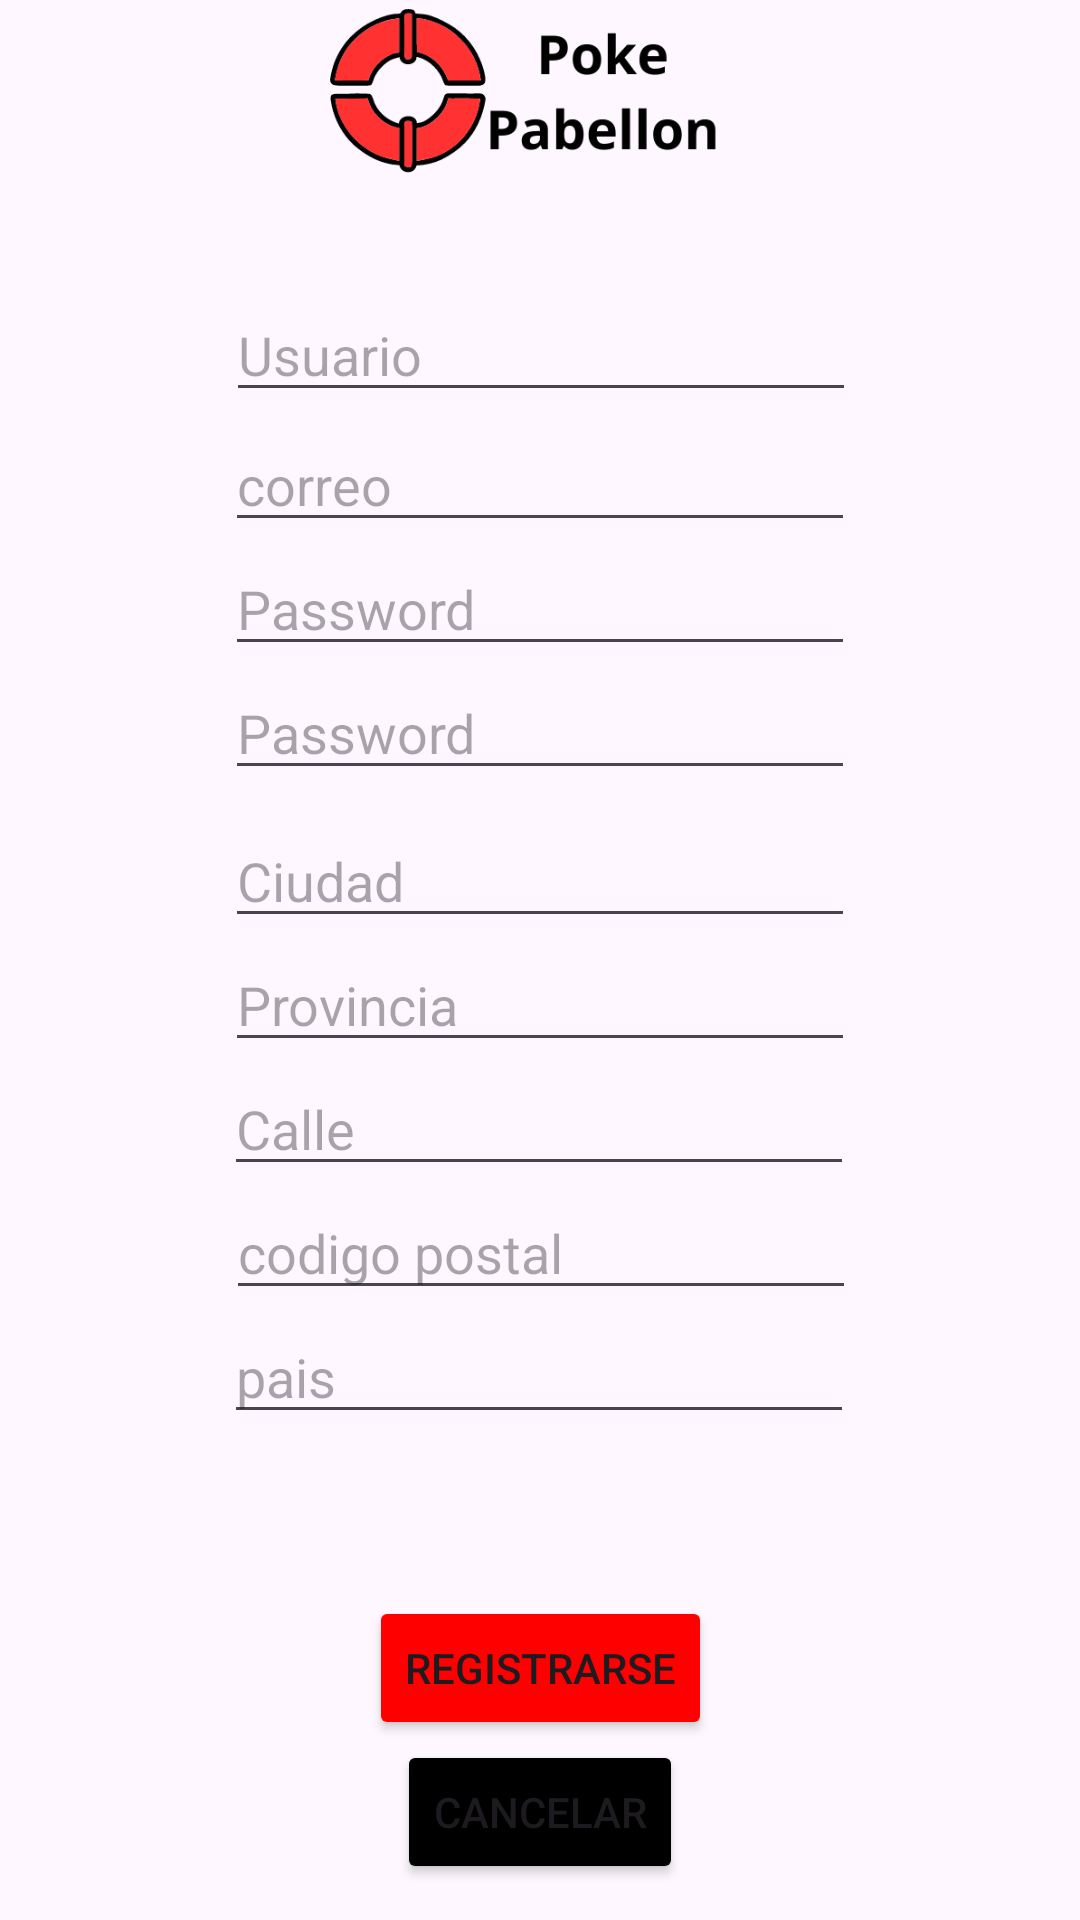

Produce the Android XML layout that renders to this screen, including the resource entries it uses.
<!-- AndroidManifest.xml: activity theme Theme.PokePabellon -->
<!-- res/layout/activity_registro.xml -->
<?xml version="1.0" encoding="utf-8"?>
<androidx.constraintlayout.widget.ConstraintLayout xmlns:android="http://schemas.android.com/apk/res/android"
    xmlns:app="http://schemas.android.com/apk/res-auto"
    xmlns:tools="http://schemas.android.com/tools"
    android:id="@+id/linearLayout7"
    android:layout_width="match_parent"
    android:layout_height="match_parent"
    android:orientation="vertical"
    tools:context=".MainActivity">

    <ImageView
        android:id="@+id/imageViewLogoRegistroActivity"
        android:layout_width="wrap_content"
        android:layout_height="60dp"
        android:src="@drawable/pokepabellonlogoptransparente" />

    <EditText
        android:id="@+id/RegistroActivity_TextoPasswordR"
        android:layout_width="wrap_content"
        android:layout_height="wrap_content"
        android:ems="10"
        android:hint="Password"
        android:inputType="textPassword"
        app:layout_constraintEnd_toEndOf="parent"
        app:layout_constraintHorizontal_bias="0.5"
        app:layout_constraintStart_toStartOf="parent"
        app:layout_constraintTop_toBottomOf="@+id/RegistroActivity_TextoCorreoR" />

    <EditText
        android:id="@+id/RegistroActivity_TextoCorreoR"
        android:layout_width="wrap_content"
        android:layout_height="wrap_content"
        android:layout_marginTop="2dp"
        android:ems="10"
        android:hint="correo"
        android:inputType="text"
        app:layout_constraintEnd_toEndOf="parent"
        app:layout_constraintHorizontal_bias="0.5"
        app:layout_constraintStart_toStartOf="parent"
        app:layout_constraintTop_toBottomOf="@+id/RegistroActivity_TextoUsuarioR" />

    <EditText
        android:id="@+id/RegistroActivity_TextoPasswordDos2R"
        android:layout_width="wrap_content"
        android:layout_height="wrap_content"
        android:ems="10"
        android:hint="Password"
        android:inputType="textPassword"
        app:layout_constraintEnd_toEndOf="parent"
        app:layout_constraintHorizontal_bias="0.5"
        app:layout_constraintStart_toStartOf="parent"
        app:layout_constraintTop_toBottomOf="@+id/RegistroActivity_TextoPasswordR" />

    <EditText
        android:id="@+id/RegistroActivity_TextoUsuarioR"
        android:layout_width="wrap_content"
        android:layout_height="wrap_content"
        android:layout_marginTop="36dp"
        android:ems="10"
        android:hint="Usuario"
        android:inputType="textPersonName"
        app:layout_constraintEnd_toEndOf="parent"
        app:layout_constraintHorizontal_bias="0.502"
        app:layout_constraintStart_toStartOf="parent"
        app:layout_constraintTop_toBottomOf="@+id/imageViewLogoRegistroActivity" />

    <EditText
        android:id="@+id/RegistroActivityeditTextTextPais"
        android:layout_width="wrap_content"
        android:layout_height="wrap_content"
        android:ems="10"
        android:hint="pais"
        android:inputType="text"
        app:layout_constraintEnd_toEndOf="parent"
        app:layout_constraintHorizontal_bias="0.497"
        app:layout_constraintStart_toStartOf="parent"
        app:layout_constraintTop_toBottomOf="@+id/RegistroActivityeditTextTextCP" />

    <EditText
        android:id="@+id/RegistroActivityeditTextTextCP"
        android:layout_width="wrap_content"
        android:layout_height="wrap_content"
        android:ems="10"
        android:hint="codigo postal"
        android:inputType="text"
        app:layout_constraintEnd_toEndOf="parent"
        app:layout_constraintHorizontal_bias="0.502"
        app:layout_constraintStart_toStartOf="parent"
        app:layout_constraintTop_toBottomOf="@+id/RegistroActivityeditTextTextCalle" />

    <EditText
        android:id="@+id/RegistroActivityeditTextTextCiudad"
        android:layout_width="wrap_content"
        android:layout_height="wrap_content"
        android:layout_marginTop="8dp"
        android:ems="10"
        android:hint="Ciudad"
        android:inputType="text"
        app:layout_constraintEnd_toEndOf="parent"
        app:layout_constraintHorizontal_bias="0.5"
        app:layout_constraintStart_toStartOf="parent"
        app:layout_constraintTop_toBottomOf="@+id/RegistroActivity_TextoPasswordDos2R" />

    <EditText
        android:id="@+id/RegistroActivityeditTextTextCalle"
        android:layout_width="wrap_content"
        android:layout_height="wrap_content"
        android:ems="10"
        android:hint="Calle"
        android:inputType="text"
        app:layout_constraintEnd_toEndOf="parent"
        app:layout_constraintHorizontal_bias="0.497"
        app:layout_constraintStart_toStartOf="parent"
        app:layout_constraintTop_toBottomOf="@+id/RegistroActivityeditTextTextProvincia" />

    <EditText
        android:id="@+id/RegistroActivityeditTextTextProvincia"
        android:layout_width="wrap_content"
        android:layout_height="wrap_content"
        android:ems="10"
        android:hint="Provincia"
        android:inputType="text"
        app:layout_constraintEnd_toEndOf="parent"
        app:layout_constraintHorizontal_bias="0.5"
        app:layout_constraintStart_toStartOf="parent"
        app:layout_constraintTop_toBottomOf="@+id/RegistroActivityeditTextTextCiudad" />

    <Button
        android:id="@+id/RegistroActivity_botonRegistro"
        android:layout_width="wrap_content"
        android:layout_height="wrap_content"
        android:layout_marginBottom="60dp"
        android:backgroundTint="@color/red"
        android:text="Registrarse"
        app:layout_constraintBottom_toBottomOf="parent"
        app:layout_constraintEnd_toEndOf="parent"
        app:layout_constraintStart_toStartOf="parent" />

    <Button
        android:id="@+id/buttonCancelarRegistro"
        android:layout_width="wrap_content"
        android:layout_height="wrap_content"
        android:backgroundTint="@color/black"
        android:text="Cancelar"
        app:layout_constraintEnd_toEndOf="parent"
        app:layout_constraintHorizontal_bias="0.5"
        app:layout_constraintStart_toStartOf="parent"
        app:layout_constraintTop_toBottomOf="@+id/RegistroActivity_botonRegistro" />

</androidx.constraintlayout.widget.ConstraintLayout>
<!-- resources referenced by this layout -->
<resources>
  <color name="black">#FF000000</color>
  <color name="red">#FF0000</color>
  <!-- drawable pokepabellonlogoptransparente: png bitmap (drawable, 23213 bytes) -->
  <style name="Theme.PokePabellon" parent="Theme.MaterialComponents.DayNight.DarkActionBar">
          
          <item name="colorPrimary">@color/purple_500</item>
          <item name="colorPrimaryVariant">@color/purple_700</item>
          <item name="colorOnPrimary">@color/white</item>
          
          <item name="colorSecondary">@color/teal_200</item>
          <item name="colorSecondaryVariant">@color/teal_700</item>
          <item name="colorOnSecondary">@color/black</item>
          
          <item name="android:statusBarColor" tools:targetApi="l">?attr/colorPrimaryVariant</item>
          
      </style>
  <color name="purple_500">#FF6200EE</color>
  <color name="purple_700">#FF3700B3</color>
  <color name="white">#F4F4F4</color>
  <color name="teal_200">#FF03DAC5</color>
  <color name="teal_700">#FF018786</color>
</resources>
